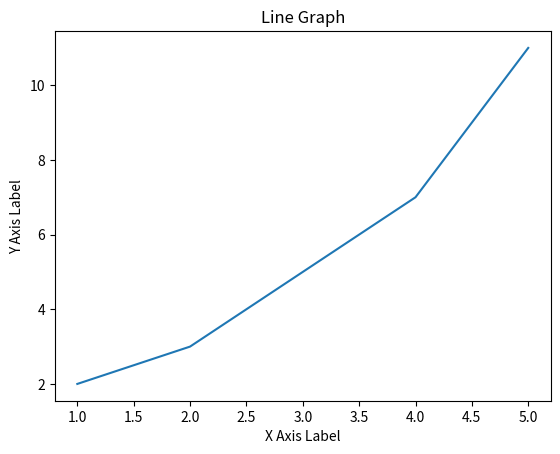

Reproduce this figure in Python.
import matplotlib.pyplot as plt

x_values = [1, 2, 3, 4, 5]
y_values = [2, 3, 5, 7, 11]

plt.plot(x_values, y_values)

plt.xlabel('X Axis Label')
plt.ylabel('Y Axis Label')
plt.title('Line Graph')

plt.show()
